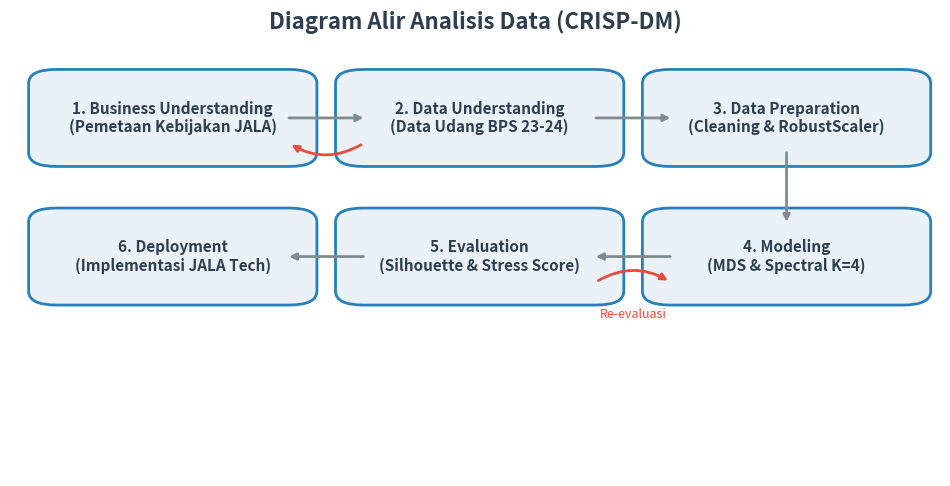

This figure's Python source:
import matplotlib.pyplot as plt
import matplotlib.patches as patches
import os

os.makedirs('output', exist_ok=True)

fig, ax = plt.subplots(figsize=(12, 6), facecolor='white')
ax.axis('off')

boxes = {
    '1. Business Understanding\n(Pemetaan Kebijakan JALA)': (0.05, 0.7, 0.25, 0.15),
    '2. Data Understanding\n(Data Udang BPS 23-24)': (0.38, 0.7, 0.25, 0.15),
    '3. Data Preparation\n(Cleaning & RobustScaler)': (0.71, 0.7, 0.25, 0.15),
    '4. Modeling\n(MDS & Spectral K=4)': (0.71, 0.4, 0.25, 0.15),
    '5. Evaluation\n(Silhouette & Stress Score)': (0.38, 0.4, 0.25, 0.15),
    '6. Deployment\n(Implementasi JALA Tech)': (0.05, 0.4, 0.25, 0.15),
}

for name, (x, y, w, h) in boxes.items():
    rect = patches.FancyBboxPatch((x, y), w, h, boxstyle="round,pad=0.03", 
                                  edgecolor='#2980B9', facecolor='#EAF2F8', lw=2)
    ax.add_patch(rect)
    ax.text(x + w/2, y + h/2, name, ha='center', va='center', fontsize=11, fontweight='bold', color='#2C3E50')

# Draw arrows
kw = dict(arrowprops=dict(arrowstyle="-|>", lw=2, color='#7F8C8D', shrinkA=0, shrinkB=0))

# 1 -> 2
ax.annotate("", xy=(0.38, 0.775), xytext=(0.3, 0.775), **kw)
# 2 -> 3
ax.annotate("", xy=(0.71, 0.775), xytext=(0.63, 0.775), **kw)
# 3 -> 4
ax.annotate("", xy=(0.835, 0.55), xytext=(0.835, 0.7), **kw)
# 4 -> 5
ax.annotate("", xy=(0.63, 0.475), xytext=(0.71, 0.475), **kw)
# 5 -> 6
ax.annotate("", xy=(0.3, 0.475), xytext=(0.38, 0.475), **kw)

# Iteration 5 -> 4
ax.annotate("", xy=(0.71, 0.42), xytext=(0.63, 0.42), 
            arrowprops=dict(arrowstyle="-|>", lw=2, color='#E74C3C', connectionstyle="arc3,rad=-0.3"))
ax.text(0.67, 0.35, "Re-evaluasi", ha='center', va='center', fontsize=9, color='#E74C3C', style='italic')

# Iteration 2 -> 1
ax.annotate("", xy=(0.3, 0.72), xytext=(0.38, 0.72), 
            arrowprops=dict(arrowstyle="-|>", lw=2, color='#E74C3C', connectionstyle="arc3,rad=-0.3"))

ax.set_title("Diagram Alir Analisis Data (CRISP-DM)", fontsize=16, fontweight='bold', color='#2C3E50', y=0.95)

plt.savefig('output/00_flowchart_crispdm.png', facecolor='white', bbox_inches='tight', dpi=300)
plt.close()
print("Flowchart berhasil dibuat.")
